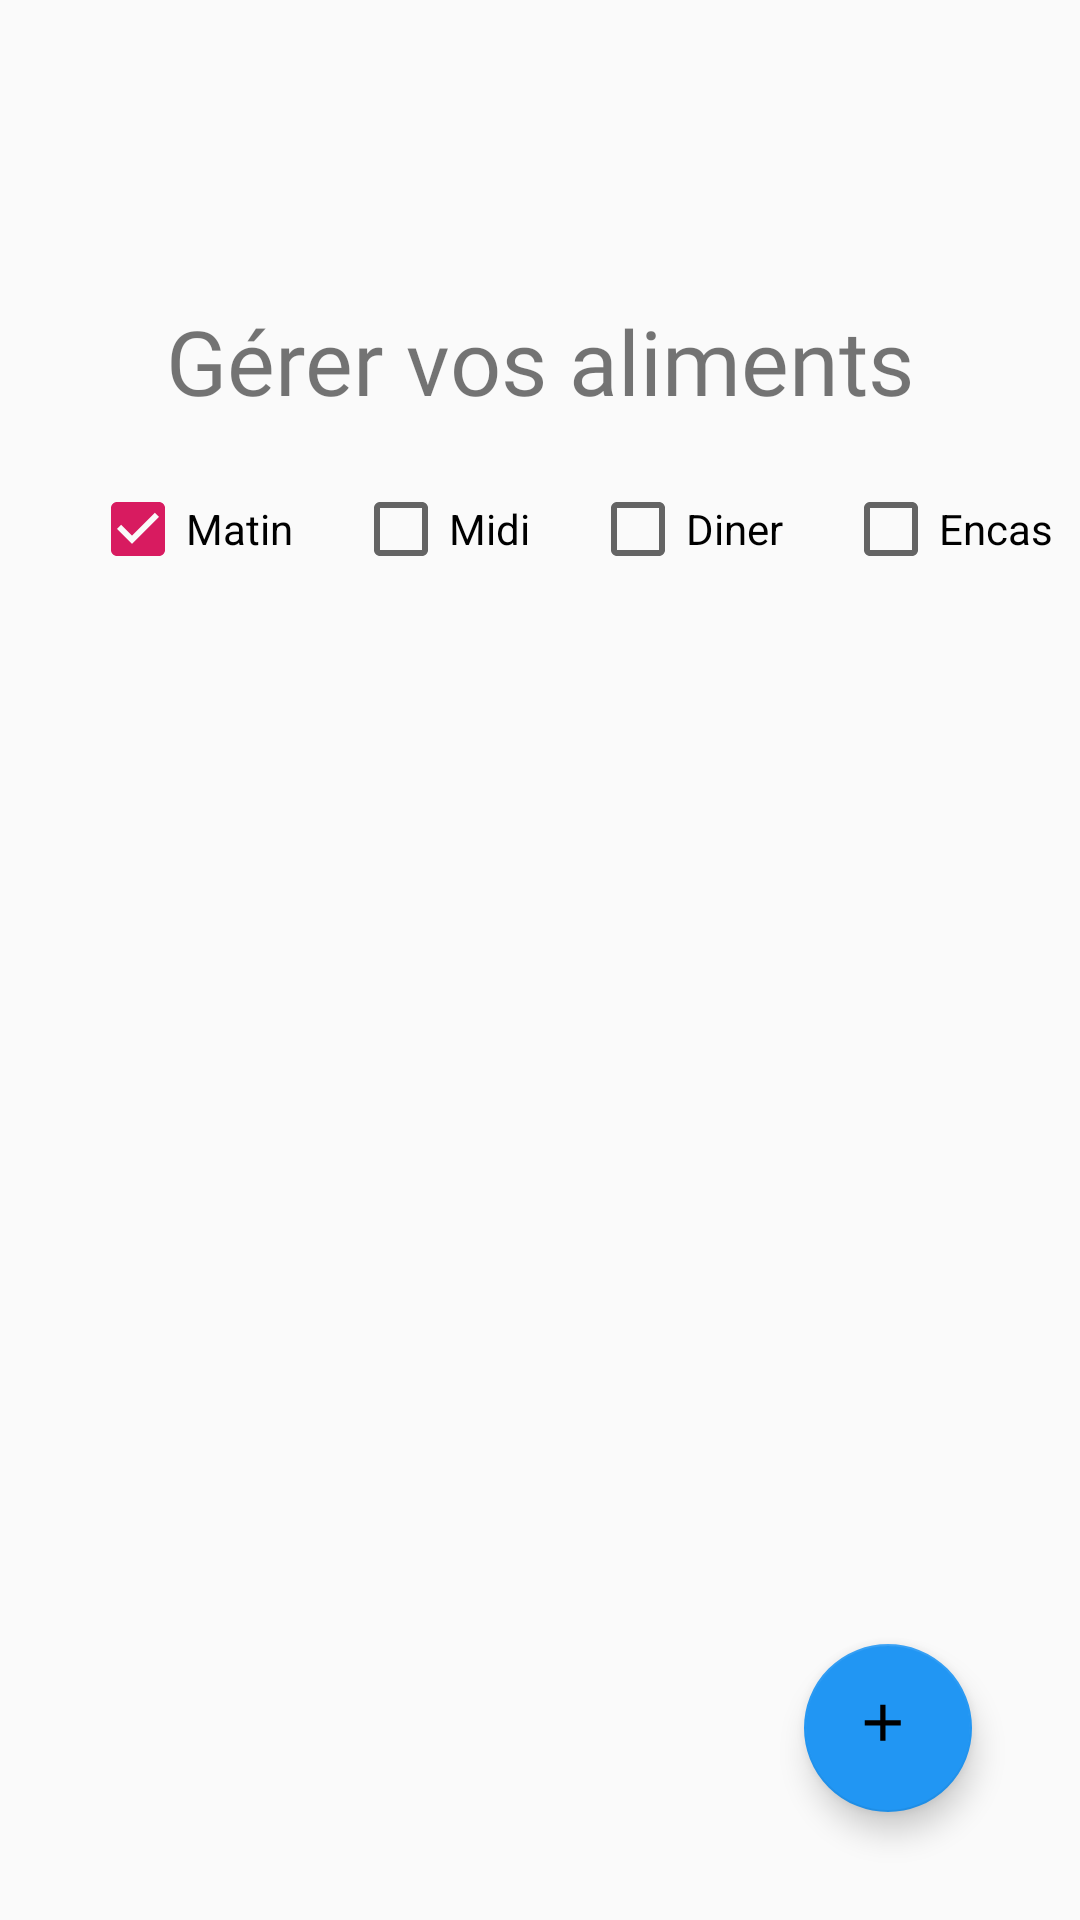

Write the Android layout XML for this screen, with the resource values it uses.
<!-- AndroidManifest.xml: application theme AppTheme -->
<!-- res/layout/activity_aliments.xml -->
<?xml version="1.0" encoding="utf-8"?>
<RelativeLayout xmlns:android="http://schemas.android.com/apk/res/android"
xmlns:app="http://schemas.android.com/apk/res-auto"
xmlns:tools="http://schemas.android.com/tools"
android:layout_width="match_parent"
android:layout_height="match_parent"
tools:context=".activity.MainActivity">

    <TextView
        android:id="@+id/textViewTitreNutrition"
        android:layout_width="wrap_content"
        android:layout_height="wrap_content"
        android:layout_centerHorizontal="true"
        android:layout_marginTop="100dp"
        android:text="Gérer vos aliments"
        android:fontFamily="@font/comfortaa"
        android:textSize="30sp" />

    <CheckBox android:id="@+id/checkbox_matin"
        android:layout_width="wrap_content"
        android:layout_height="wrap_content"
        android:layout_below="@+id/textViewTitreNutrition"
        android:layout_marginTop="20dp"
        android:layout_marginLeft="30dp"
        android:checked="true"
        android:text="Matin"/>

    <CheckBox android:id="@+id/checkbox_midi"
        android:layout_width="wrap_content"
        android:layout_height="wrap_content"
        android:layout_toRightOf="@+id/checkbox_matin"
        android:layout_below="@+id/textViewTitreNutrition"
        android:layout_marginTop="20dp"
        android:layout_marginLeft="20dp"
        android:text="Midi"/>

    <CheckBox android:id="@+id/checkbox_diner"
        android:layout_width="wrap_content"
        android:layout_height="wrap_content"
        android:layout_toRightOf="@+id/checkbox_midi"
        android:layout_below="@+id/textViewTitreNutrition"
        android:layout_marginTop="20dp"
        android:layout_marginLeft="20dp"
        android:text="Diner"/>

    <CheckBox android:id="@+id/checkbox_encas"
        android:layout_width="wrap_content"
        android:layout_height="wrap_content"
        android:layout_toRightOf="@+id/checkbox_diner"
        android:layout_below="@+id/textViewTitreNutrition"
        android:layout_marginTop="20dp"
        android:layout_marginLeft="20dp"
        android:text="Encas"/>
    <ListView
        android:id="@+id/listAliments"
        android:layout_width="200dp"
        android:layout_height="300dp"
        android:layout_marginTop="50dp"
        android:layout_centerHorizontal="true"
        android:layout_below="@+id/checkbox_encas"/>

<android.support.design.widget.CoordinatorLayout xmlns:android="http://schemas.android.com/apk/res/android"
    xmlns:app="http://schemas.android.com/apk/res-auto"
    xmlns:tools="http://schemas.android.com/tools"
    android:layout_width="match_parent"
    android:layout_height="match_parent">
    <android.support.design.widget.FloatingActionButton
        android:id="@+id/addAliment"
        android:layout_width="wrap_content"
        android:layout_height="wrap_content"
        android:layout_gravity="end|bottom"
        android:layout_marginStart="36dp"
        android:layout_marginLeft="36dp"
        android:layout_marginTop="36dp"
        android:layout_marginEnd="36dp"
        android:layout_marginRight="36dp"
        android:layout_marginBottom="36dp"
        android:src="@drawable/ic_sm_plus"
        app:backgroundTint="#2196F3" />

</android.support.design.widget.CoordinatorLayout>
</RelativeLayout>
<!-- resources referenced by this layout -->
<resources>
  <!-- drawable ic_sm_plus (drawable) -->
  <vector xmlns:android="http://schemas.android.com/apk/res/android"
          android:width="34dp"
          android:height="34dp"
          android:viewportWidth="28.0"
          android:viewportHeight="28.0">
      <path
          android:fillColor="#FF000000"
          android:pathData="M19,13h-6v6h-2v-6H5v-2h6V5h2v6h6v2z"/>
  </vector>
  <style name="AppTheme" parent="Theme.AppCompat.Light.NoActionBar">
          
          <item name="colorPrimary">@color/colorPrimary</item>
          <item name="colorPrimaryDark">@color/colorPrimaryDark</item>
          <item name="colorAccent">@color/colorAccent</item>
      </style>
  <color name="colorPrimary">#008577</color>
  <color name="colorPrimaryDark">#00574B</color>
  <color name="colorAccent">#D81B60</color>
</resources>
